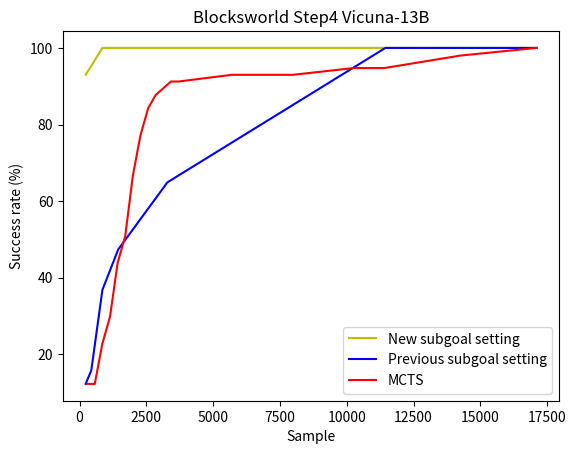

This chart was generated by the following Python code:
import matplotlib as mpl
import matplotlib.pyplot as plt
my_cmap = mpl.colormaps['tab20']

# for blocksworld step4 vicuna33B
# sample_x = [228, 444, 868, 1586, 11444, 14250, 17100]
# success_rate_y = [21.0526315789473, 40.3508771929824, 49.1228070175438, 61.4035087719298, 100, 100, 100]
# plt.plot(sample_x, success_rate_y, color='b', label='Our method')
# sample_x = [17100, 14250, 10260, 5700, 3420, 3135, 2850, 2280, 1995, 1710, 1425, 1140, 855, 570]
# success_rate_y = [100,98.25,96.49,89.47,85.96,82.46,80.70,80.70,77.19,75.44,68.42,57.89,52.63,26.32]
# plt.plot(sample_x, success_rate_y, color='r', label='MCTS')
# plt.ylabel('Success rate (%)')
# plt.xlabel('Sample')
# plt.title('Blocksworld Step4 Vicuna-33B')
# plt.legend()
# plt.show()

# for blocksworld step4 vicuna13B rulegoal
sample_x = [232, 856,1446,3288,11444,14250,17100]
success_rate_y = [93,100,100,100,100,100,100]
plt.plot(sample_x, success_rate_y, color='y', label='New subgoal setting')
sample_x = [228,439,856,1446,3288,11444,14250,17100]
success_rate_y = [12.28,15.79,36.84,47.37,64.91,100,100,100]
plt.plot(sample_x, success_rate_y, color='b', label='Previous subgoal setting')
sample_x = [17100,14250,11400,10260,7980,5700,3705,3420,3135,2850,2565,2280,1995,1710,1425,1140,855,570,285]
success_rate_y = [100,98,94.74,94.74,92.98,92.98,91.23,91.23,89.47,87.72,84.21,77.19,66.67,50.88,43.86,29.82,22.81,12.28,12.28]
plt.plot(sample_x, success_rate_y, color='r', label='MCTS')
plt.ylabel('Success rate (%)')
plt.xlabel('Sample')
plt.title('Blocksworld Step4 Vicuna-13B')
plt.legend()
plt.show()

# for blocksworld step6 vicuna13B rulegoal
# plt.title('Blocksworld Step6 Vicuna-13B')
# sample_x = [728, 4621, 10591]
# success_rate_y = [61.4, 79.8, 99.1]
# plt.plot(sample_x, success_rate_y, color=my_cmap(8), marker='o', markersize=9, linestyle='dashed', label='Our method')
# sample_x = [1596, 2394, 3990, 4788, 5586, 6384, 7182, 7980, 8778, 9576, 15960, 28728, 39900, 47880] # treat multiple trials like one-shot
# success_rate_y = [0,  0, 6.1, 7.9, 10.5, 15.7, 16.6, 19.3, 22.8, 26.3, 37.7, 53.5, 61.4, 71.9] # treat multiple trials like one-shot
# plt.plot(sample_x, success_rate_y, color=my_cmap(4), marker='o', markersize=9, linestyle='dashed', label='MCTS')
# plt.ylabel('Success rate (%)')
# plt.xlabel('Sample')
# plt.legend()
# plt.show()